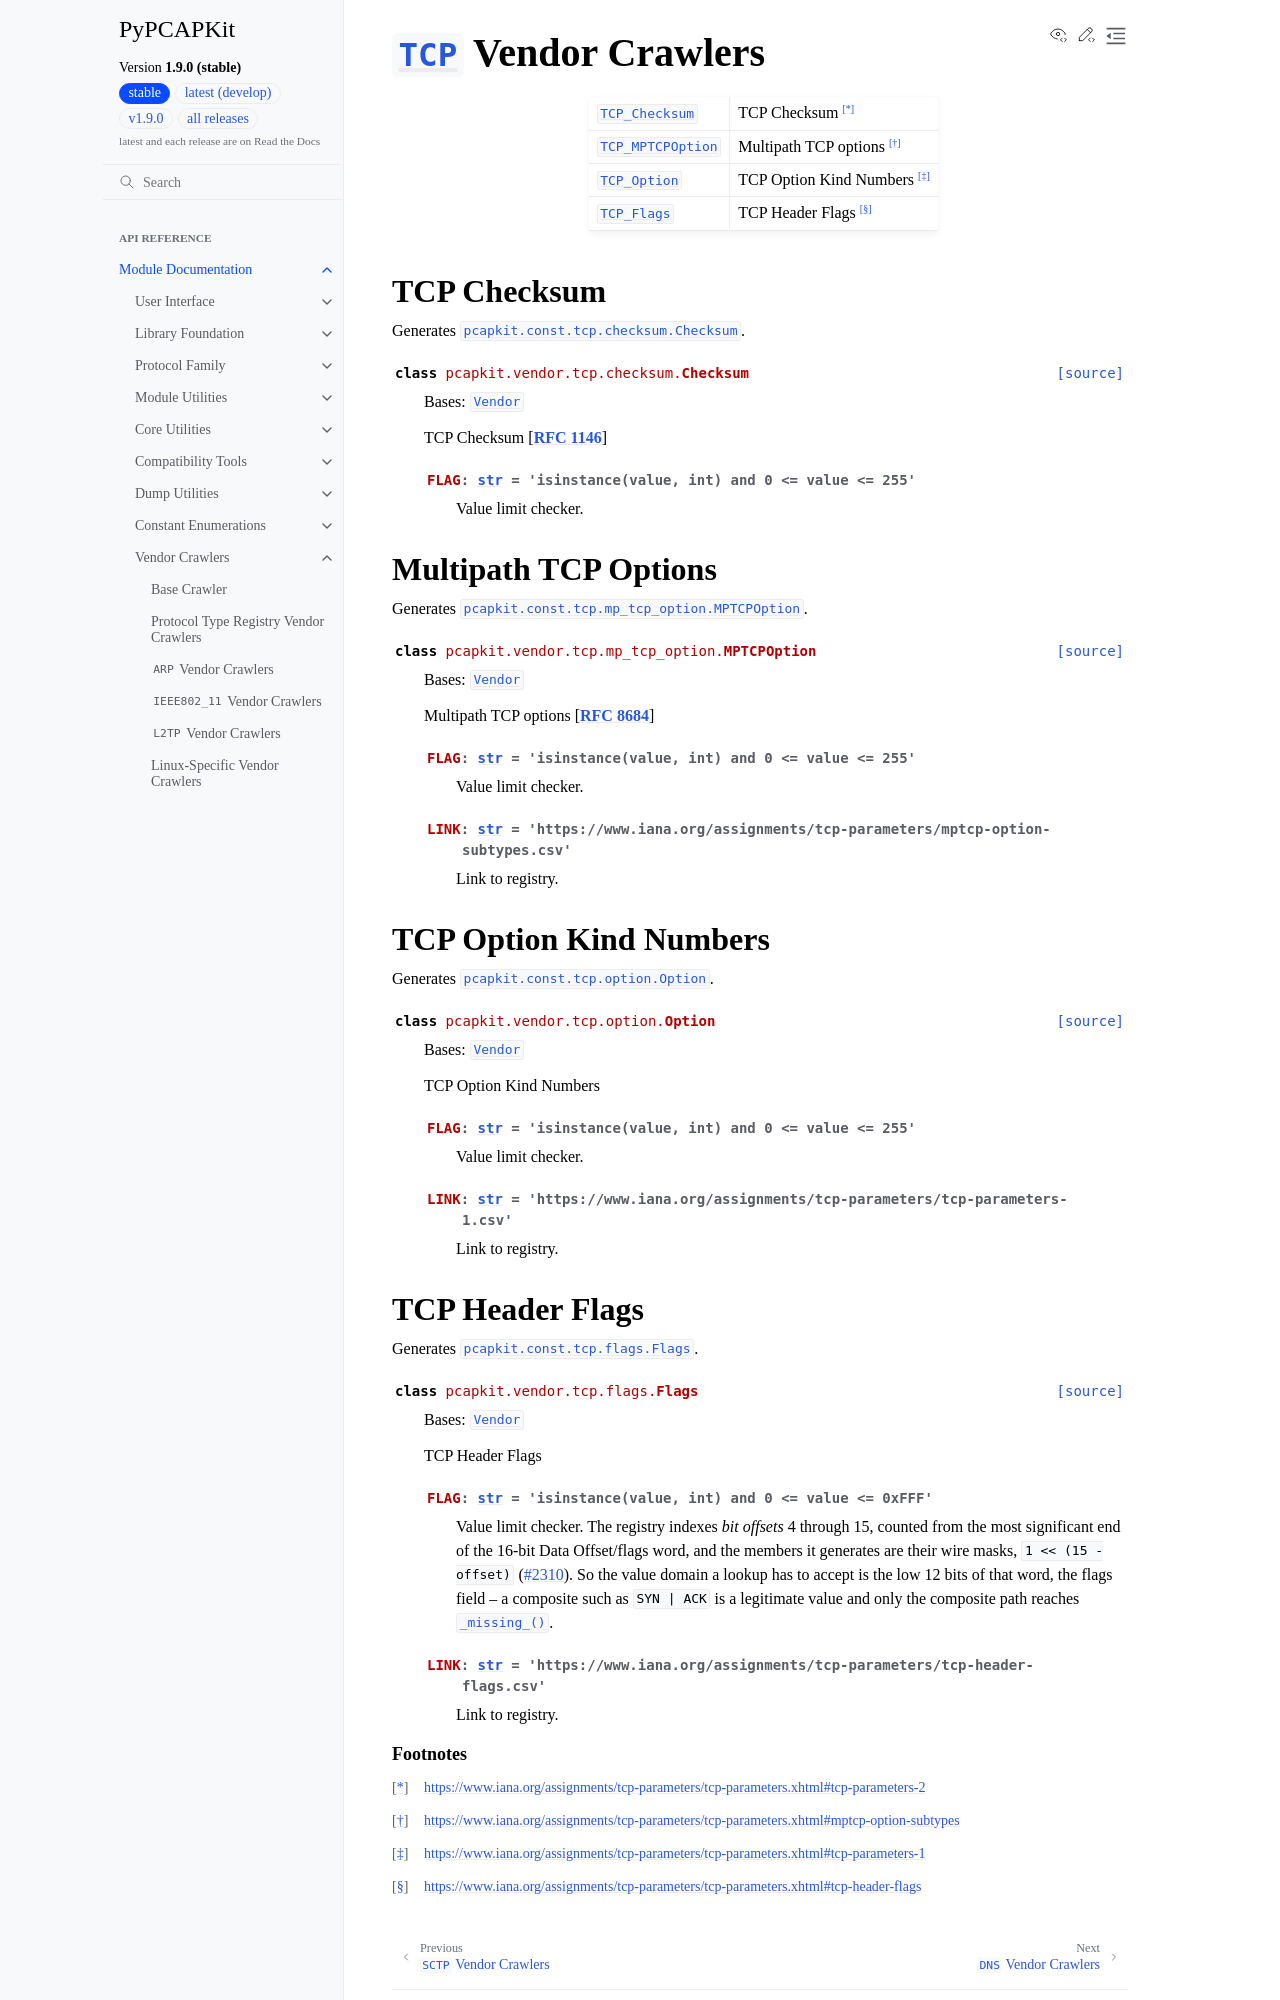

repository: JarryShaw/PyPCAPKit · page: pcapkit/vendor/tcp.html · generator: sphinx

============================================================================
:class:`~pcapkit.protocols.transport.tcp.protocol.TCP` Vendor Crawlers
============================================================================

.. module:: pcapkit.vendor.tcp

.. list-table::

   * - :class:`TCP_Checksum <pcapkit.vendor.tcp.checksum.Checksum>`
     - TCP Checksum [*]_
   * - :class:`TCP_MPTCPOption <pcapkit.vendor.tcp.mp_tcp_option.MPTCPOption>`
     - Multipath TCP options [*]_
   * - :class:`TCP_Option <pcapkit.vendor.tcp.option.Option>`
     - TCP Option Kind Numbers [*]_
   * - :class:`TCP_Flags <pcapkit.vendor.tcp.flags.Flags>`
     - TCP Header Flags [*]_

TCP Checksum
============

.. module:: pcapkit.vendor.tcp.checksum

Generates :class:`pcapkit.const.tcp.checksum.Checksum`.

.. autoclass:: pcapkit.vendor.tcp.checksum.Checksum
   :members: FLAG
   :show-inheritance:

Multipath TCP Options
=====================

.. module:: pcapkit.vendor.tcp.mp_tcp_option

Generates :class:`pcapkit.const.tcp.mp_tcp_option.MPTCPOption`.

.. autoclass:: pcapkit.vendor.tcp.mp_tcp_option.MPTCPOption
   :members: FLAG, LINK
   :show-inheritance:

TCP Option Kind Numbers
=======================

.. module:: pcapkit.vendor.tcp.option

Generates :class:`pcapkit.const.tcp.option.Option`.

.. autoclass:: pcapkit.vendor.tcp.option.Option
   :members: FLAG, LINK
   :show-inheritance:
